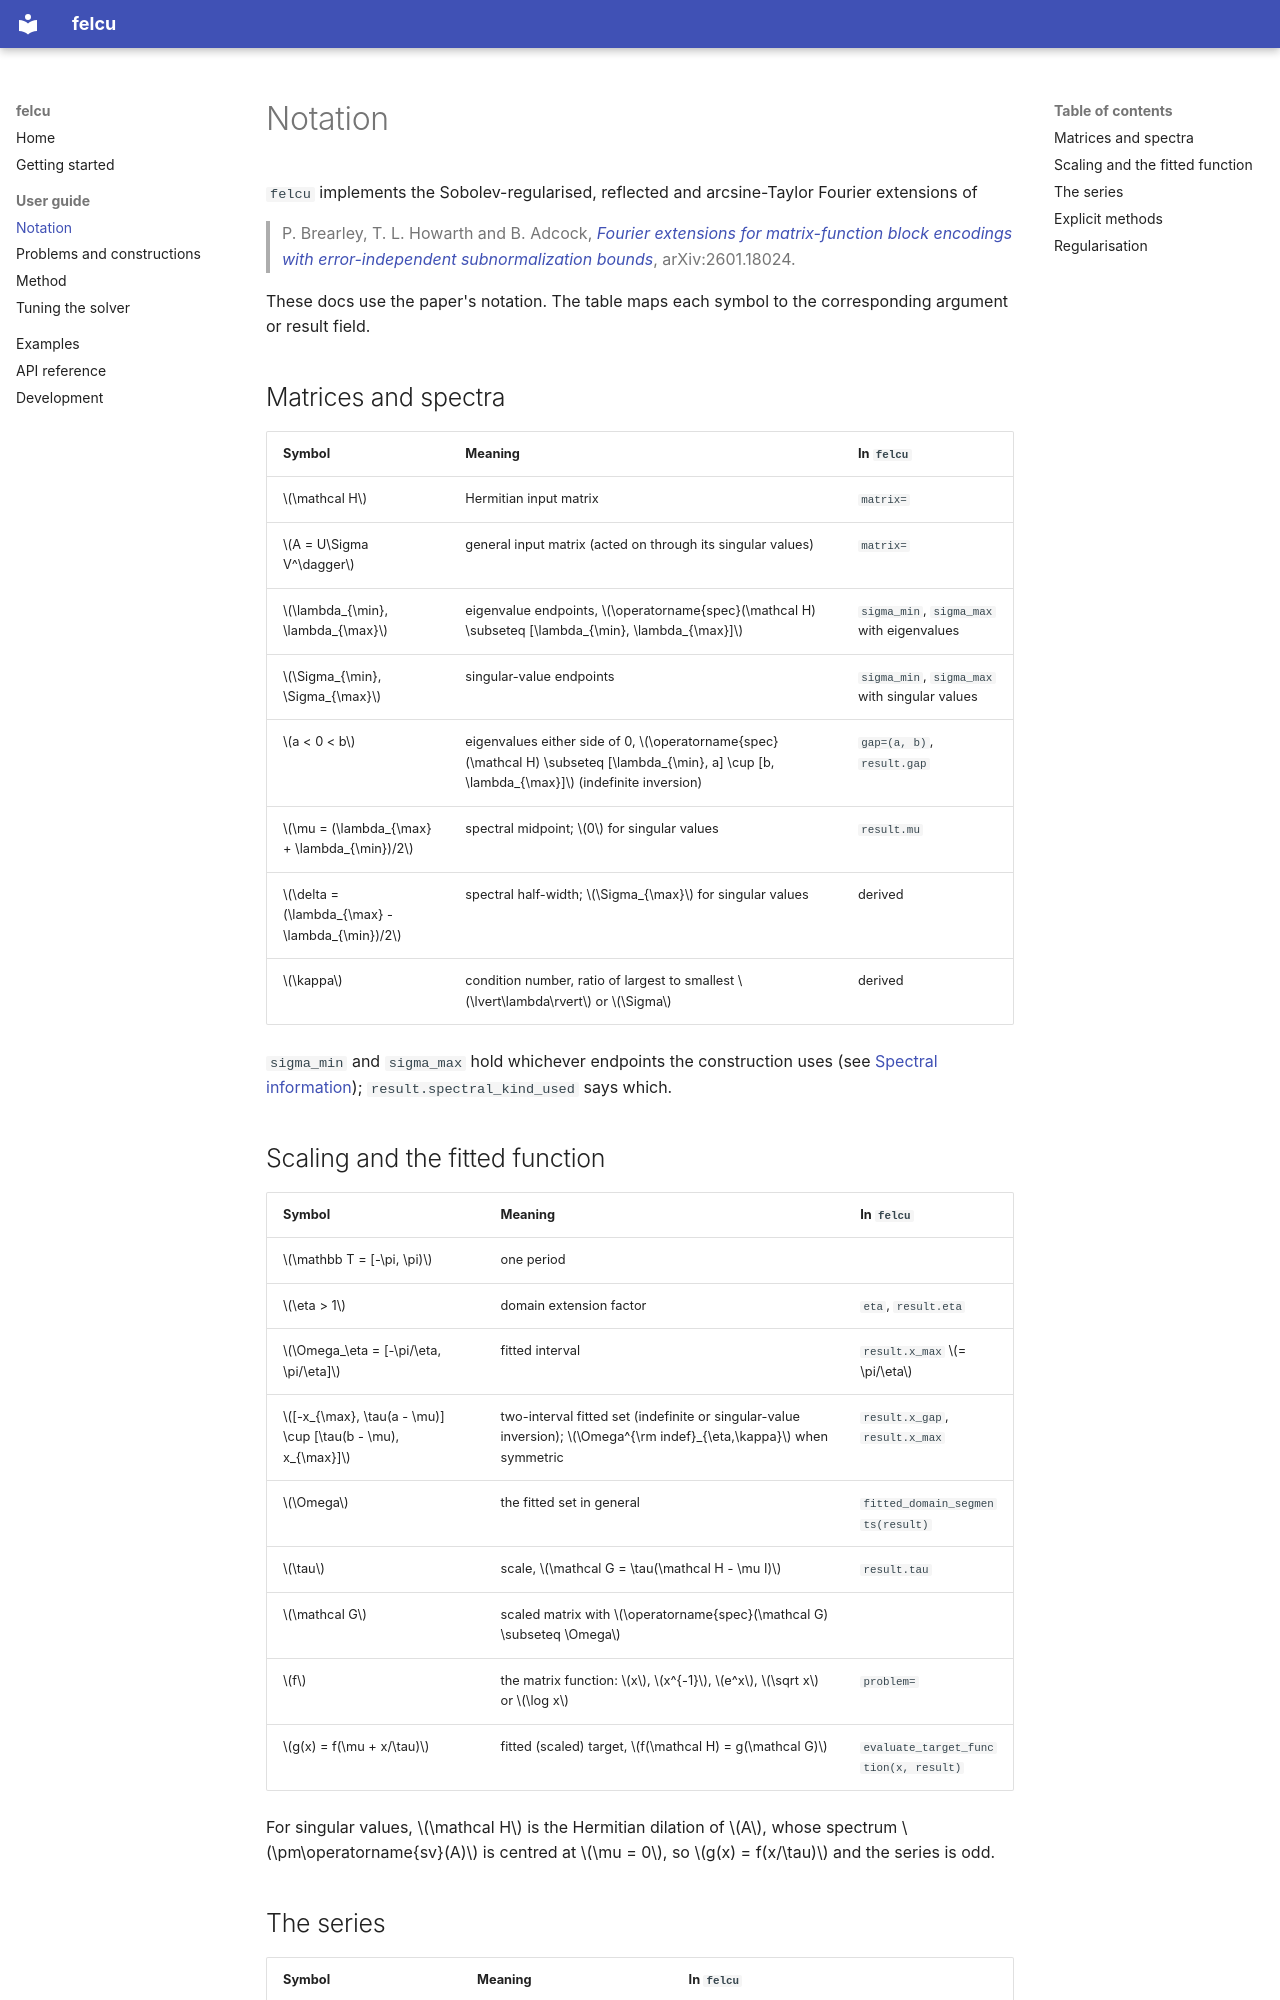

repository: QAaAT/felcu · page: guide/notation/index.html · generator: mkdocs

# Notation

`felcu` implements the Sobolev-regularised, reflected and arcsine-Taylor
Fourier extensions of

> P. Brearley, T. L. Howarth and B. Adcock, [*Fourier extensions for matrix-function block encodings with error-independent subnormalization bounds*](https://arxiv.org/abs/2601.18024), arXiv:2601.18024.

These docs use the paper's notation.  The table maps each symbol to the
corresponding argument or result field.

## Matrices and spectra

| Symbol | Meaning | In `felcu` |
|---|---|---|
| \(\mathcal H\) | Hermitian input matrix | `matrix=` |
| \(A = U\Sigma V^\dagger\) | general input matrix (acted on through its singular values) | `matrix=` |
| \(\lambda_{\min}, \lambda_{\max}\) | eigenvalue endpoints, \(\operatorname{spec}(\mathcal H) \subseteq [\lambda_{\min}, \lambda_{\max}]\) | `sigma_min`, `sigma_max` with eigenvalues |
| \(\Sigma_{\min}, \Sigma_{\max}\) | singular-value endpoints | `sigma_min`, `sigma_max` with singular values |
| \(a < 0 < b\) | eigenvalues either side of 0, \(\operatorname{spec}(\mathcal H) \subseteq [\lambda_{\min}, a] \cup [b, \lambda_{\max}]\) (indefinite inversion) | `gap=(a, b)`, `result.gap` |
| \(\mu = (\lambda_{\max} + \lambda_{\min})/2\) | spectral midpoint; \(0\) for singular values | `result.mu` |
| \(\delta = (\lambda_{\max} - \lambda_{\min})/2\) | spectral half-width; \(\Sigma_{\max}\) for singular values | derived |
| \(\kappa\) | condition number, ratio of largest to smallest \(\lvert\lambda\rvert\) or \(\Sigma\) | derived |

`sigma_min` and `sigma_max` hold whichever endpoints the construction uses
(see [Spectral information](problems.md#spectral-information));
`result.spectral_kind_used` says which.

## Scaling and the fitted function

| Symbol | Meaning | In `felcu` |
|---|---|---|
| \(\mathbb T = [-\pi, \pi)\) | one period | |
| \(\eta > 1\) | domain extension factor | `eta`, `result.eta` |
| \(\Omega_\eta = [-\pi/\eta, \pi/\eta]\) | fitted interval | `result.x_max` \(= \pi/\eta\) |
| \([-x_{\max}, \tau(a - \mu)] \cup [\tau(b - \mu), x_{\max}]\) | two-interval fitted set (indefinite or singular-value inversion); \(\Omega^{\rm indef}_{\eta,\kappa}\) when symmetric | `result.x_gap`, `result.x_max` |
| \(\Omega\) | the fitted set in general | `fitted_domain_segments(result)` |
| \(\tau\) | scale, \(\mathcal G = \tau(\mathcal H - \mu I)\) | `result.tau` |
| \(\mathcal G\) | scaled matrix with \(\operatorname{spec}(\mathcal G) \subseteq \Omega\) | |
| \(f\) | the matrix function: \(x\), \(x^{-1}\), \(e^x\), \(\sqrt x\) or \(\log x\) | `problem=` |
| \(g(x) = f(\mu + x/\tau)\) | fitted (scaled) target, \(f(\mathcal H) = g(\mathcal G)\) | `evaluate_target_function(x, result)` |

For singular values, \(\mathcal H\) is the Hermitian dilation of \(A\), whose
spectrum \(\pm\operatorname{sv}(A)\) is centred at \(\mu = 0\), so
\(g(x) = f(x/\tau)\) and the series is odd.
